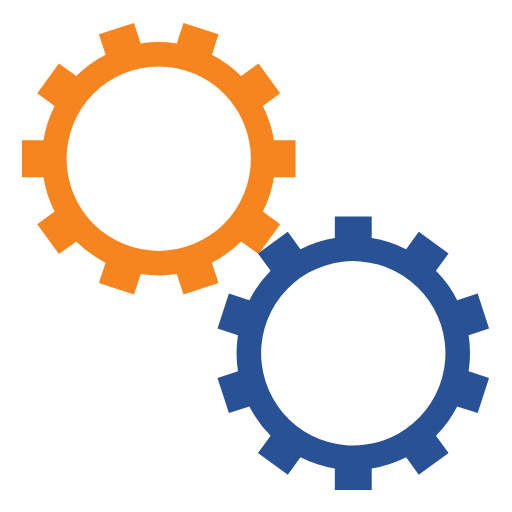
t = 0.00 s
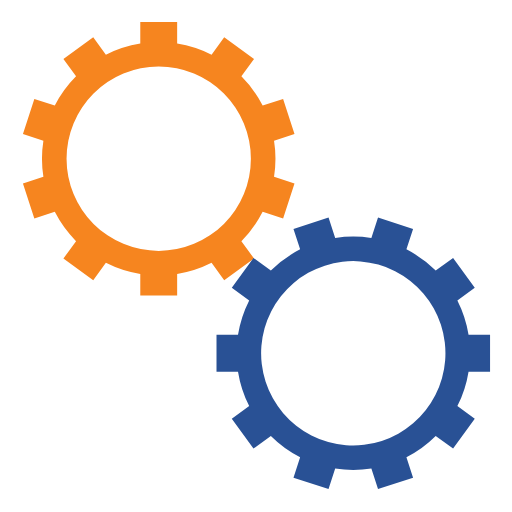
t = 0.63 s
t = 1.25 s: frame unchanged from t = 0.00 s, image omitted
t = 1.88 s: frame unchanged from t = 0.63 s, image omitted

The animated SVG that drew these frames (rendered in a browser with its animation timeline set to each time). Animation: 2 SMIL elements (animateTransform=2); one cycle of 2.50 s, repeats indefinitely.

<svg class="lds-gears" width="64px"  height="64px"  xmlns="http://www.w3.org/2000/svg" xmlns:xlink="http://www.w3.org/1999/xlink" viewBox="0 0 100 100" preserveAspectRatio="xMidYMid" style="background: none;"><g transform="translate(50 50)"> <g transform="translate(-19 -19) scale(0.6)"> <g transform="rotate(40.8)">
<animateTransform attributeName="transform" type="rotate" values="0;360" keyTimes="0;1" dur="2.5s" begin="0s" repeatCount="indefinite"></animateTransform><path d="M37.52332607858744 -6 L44.52332607858744 -6 L44.52332607858744 6 L37.52332607858744 6 A38 38 0 0 1 33.88371999680473 17.201555719705567 L33.88371999680473 17.201555719705567 L39.54683895742936 21.316052485752877 L32.493415929919685 31.02425641825225 L26.830296969295052 26.909759652204936 A38 38 0 0 1 17.3016845415271 33.83270181385877 L17.3016845415271 33.83270181385877 L19.46480350215173 40.490097427924844 L8.05212530660988 44.19830136042422 L5.889006345985248 37.54090574635814 A38 38 0 0 1 -5.889006345985243 37.54090574635814 L-5.889006345985243 37.54090574635814 L-8.052125306609874 44.19830136042422 L-19.464803502151725 40.490097427924844 L-17.301684541527095 33.83270181385877 A38 38 0 0 1 -26.830296969295045 26.909759652204944 L-26.830296969295045 26.909759652204944 L-32.49341592991968 31.024256418252257 L-39.54683895742936 21.316052485752877 L-33.88371999680473 17.201555719705567 A38 38 0 0 1 -37.52332607858744 6.000000000000009 L-37.52332607858744 6.000000000000009 L-44.52332607858744 6.00000000000001 L-44.52332607858744 -5.999999999999999 L-37.52332607858744 -6 A38 38 0 0 1 -33.88371999680473 -17.20155571970556 L-33.88371999680473 -17.20155571970556 L-39.54683895742936 -21.31605248575287 L-32.493415929919685 -31.024256418252246 L-26.830296969295052 -26.909759652204936 A38 38 0 0 1 -17.301684541527102 -33.83270181385876 L-17.301684541527102 -33.83270181385876 L-19.464803502151735 -40.49009742792484 L-8.052125306609886 -44.19830136042422 L-5.889006345985253 -37.54090574635814 A38 38 0 0 1 5.889006345985239 -37.54090574635814 L5.889006345985239 -37.54090574635814 L8.05212530660987 -44.19830136042422 L19.46480350215172 -40.490097427924844 L17.30168454152709 -33.83270181385877 A38 38 0 0 1 26.830296969295045 -26.909759652204947 L26.830296969295045 -26.909759652204947 L32.49341592991968 -31.02425641825226 L39.54683895742936 -21.316052485752884 L33.88371999680473 -17.20155571970557 A38 38 0 0 1 37.52332607858743 -6.000000000000013 M0 -30A30 30 0 1 0 0 30 A30 30 0 1 0 0 -30" fill="#f6851f"></path></g></g> <g transform="translate(19 19) scale(0.6)"> <g transform="rotate(301.2)">
<animateTransform attributeName="transform" type="rotate" values="360;0" keyTimes="0;1" dur="2.5s" begin="-0.125s" repeatCount="indefinite"></animateTransform><path d="M37.52332607858744 -6 L44.52332607858744 -6 L44.52332607858744 6 L37.52332607858744 6 A38 38 0 0 1 33.88371999680473 17.201555719705567 L33.88371999680473 17.201555719705567 L39.54683895742936 21.316052485752877 L32.493415929919685 31.02425641825225 L26.830296969295052 26.909759652204936 A38 38 0 0 1 17.3016845415271 33.83270181385877 L17.3016845415271 33.83270181385877 L19.46480350215173 40.490097427924844 L8.05212530660988 44.19830136042422 L5.889006345985248 37.54090574635814 A38 38 0 0 1 -5.889006345985243 37.54090574635814 L-5.889006345985243 37.54090574635814 L-8.052125306609874 44.19830136042422 L-19.464803502151725 40.490097427924844 L-17.301684541527095 33.83270181385877 A38 38 0 0 1 -26.830296969295045 26.909759652204944 L-26.830296969295045 26.909759652204944 L-32.49341592991968 31.024256418252257 L-39.54683895742936 21.316052485752877 L-33.88371999680473 17.201555719705567 A38 38 0 0 1 -37.52332607858744 6.000000000000009 L-37.52332607858744 6.000000000000009 L-44.52332607858744 6.00000000000001 L-44.52332607858744 -5.999999999999999 L-37.52332607858744 -6 A38 38 0 0 1 -33.88371999680473 -17.20155571970556 L-33.88371999680473 -17.20155571970556 L-39.54683895742936 -21.31605248575287 L-32.493415929919685 -31.024256418252246 L-26.830296969295052 -26.909759652204936 A38 38 0 0 1 -17.301684541527102 -33.83270181385876 L-17.301684541527102 -33.83270181385876 L-19.464803502151735 -40.49009742792484 L-8.052125306609886 -44.19830136042422 L-5.889006345985253 -37.54090574635814 A38 38 0 0 1 5.889006345985239 -37.54090574635814 L5.889006345985239 -37.54090574635814 L8.05212530660987 -44.19830136042422 L19.46480350215172 -40.490097427924844 L17.30168454152709 -33.83270181385877 A38 38 0 0 1 26.830296969295045 -26.909759652204947 L26.830296969295045 -26.909759652204947 L32.49341592991968 -31.02425641825226 L39.54683895742936 -21.316052485752884 L33.88371999680473 -17.20155571970557 A38 38 0 0 1 37.52332607858743 -6.000000000000013 M0 -30A30 30 0 1 0 0 30 A30 30 0 1 0 0 -30" fill="#295195"></path></g></g></g></svg>
